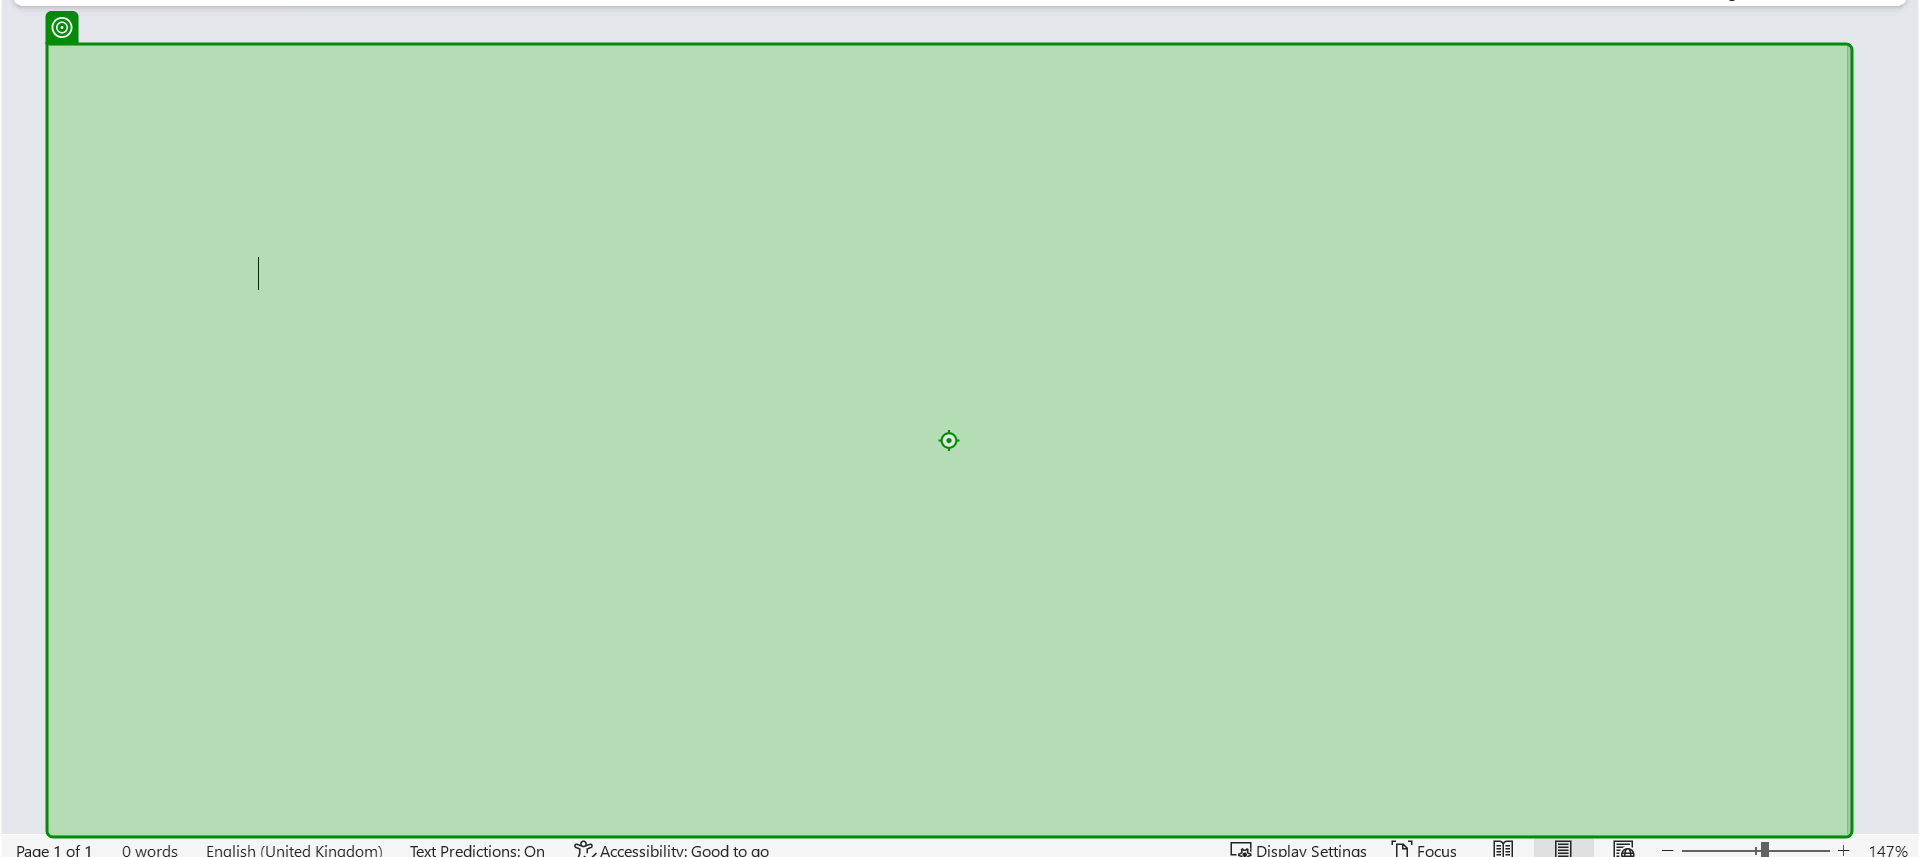
Task: Test Automation Project
Workflow: WRD-SMOKE-007

Step 1: type "Testing this Doc by saving it to iManage" into 'page Page 1'

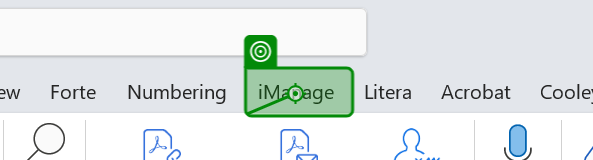
Step 2: click on 'iManage(1)'

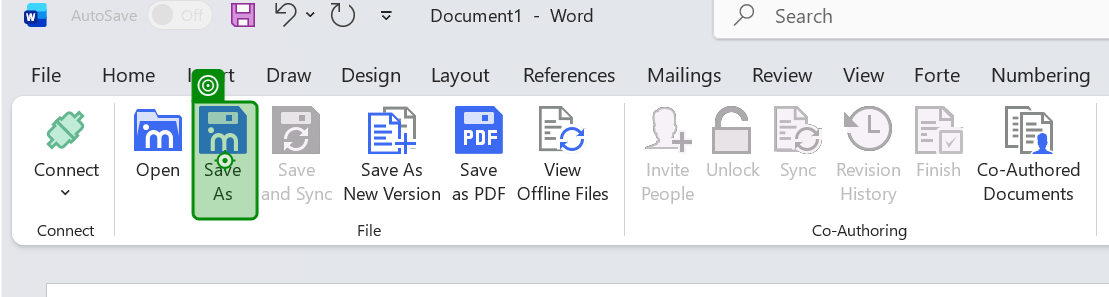
Step 3: click on 'Save As'

Step 4: click on 'Projects [268889.PMO036…' (no picture)

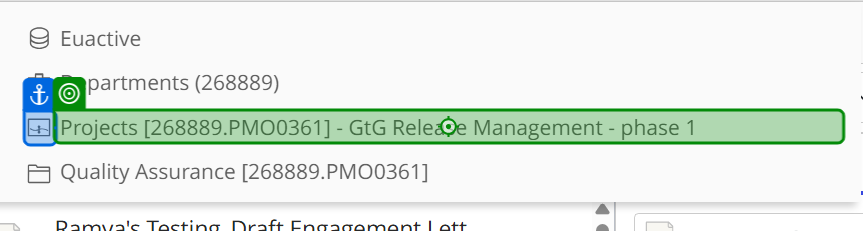
Step 5: click on 'Projects [268889.PMO036…(2)'

Step 6: click on 'Projects [268889.PMO036…' (no picture)

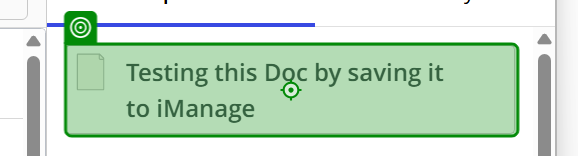
Step 7: type "TestDociManage" into 'Testing this Doc by sav…'

Step 8: click on 'Save(2)' (no picture)

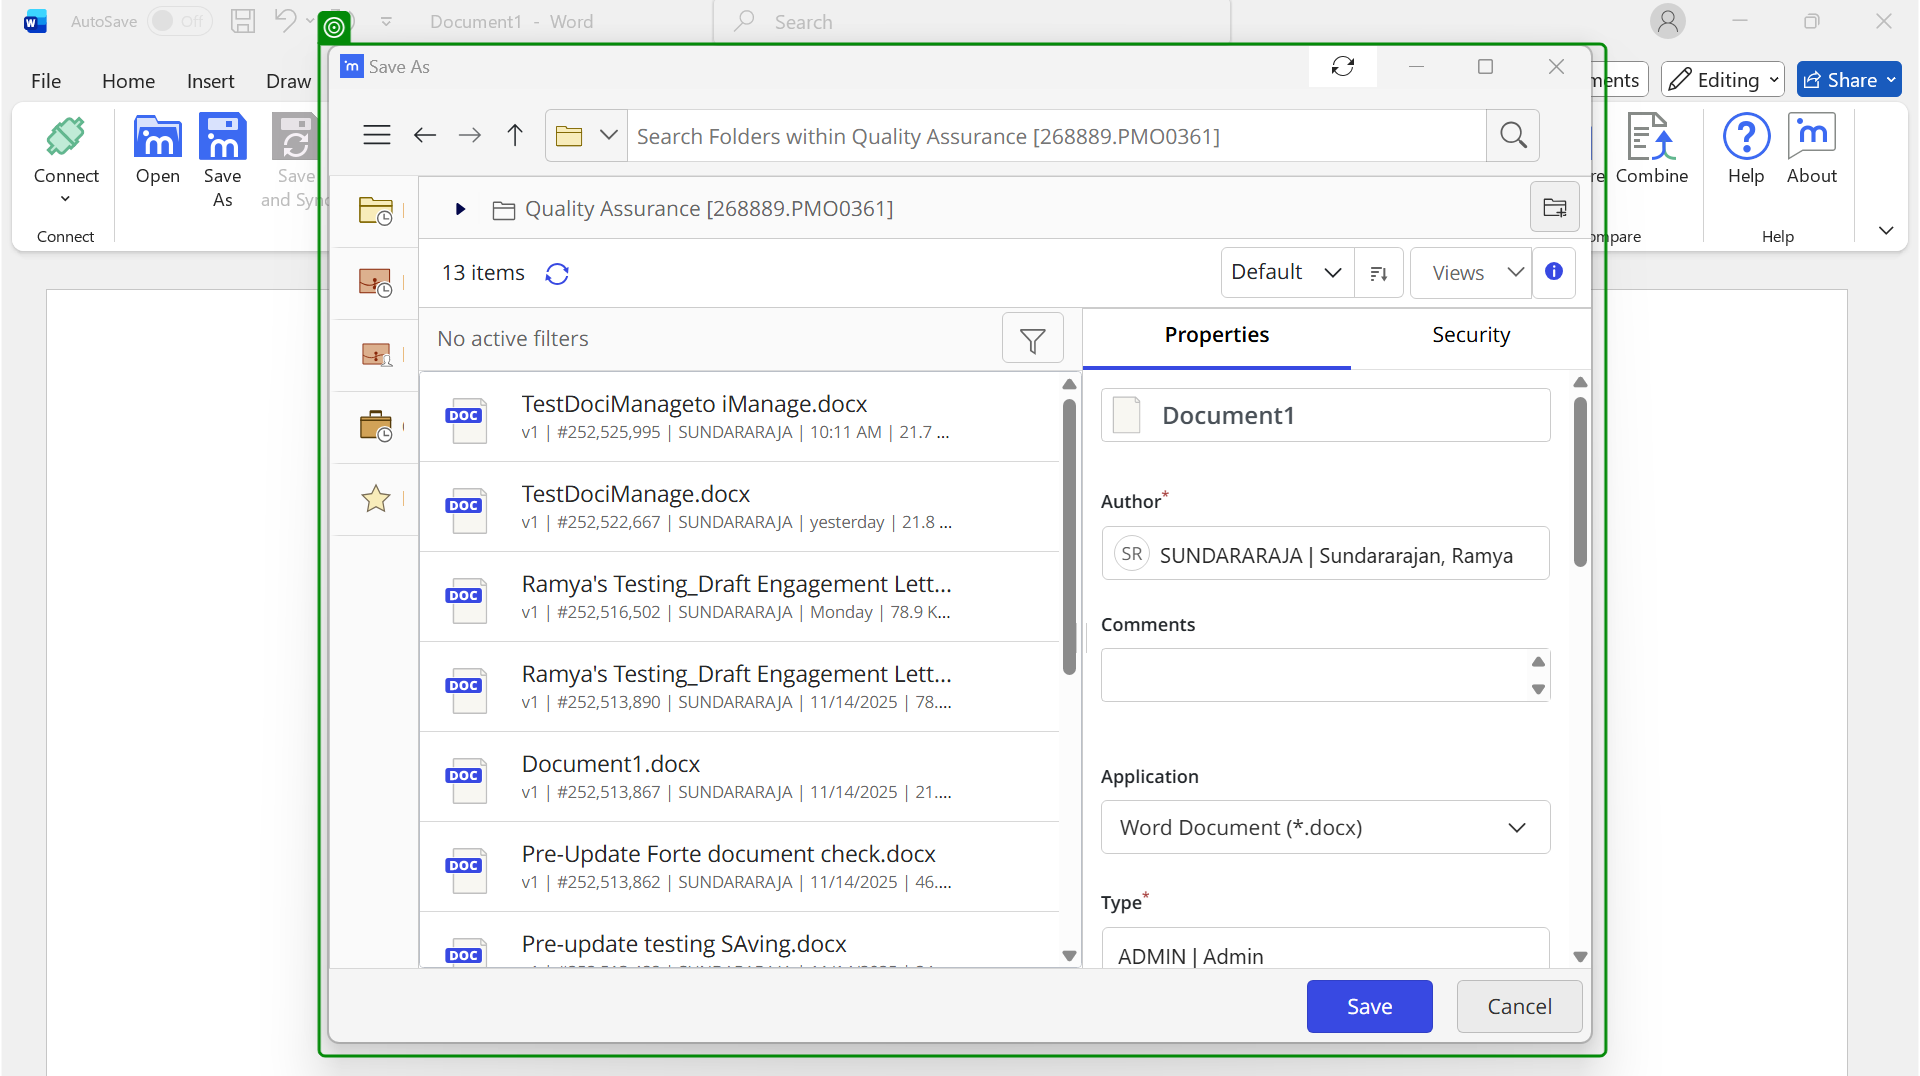
Step 9: check 'Save As(1)'